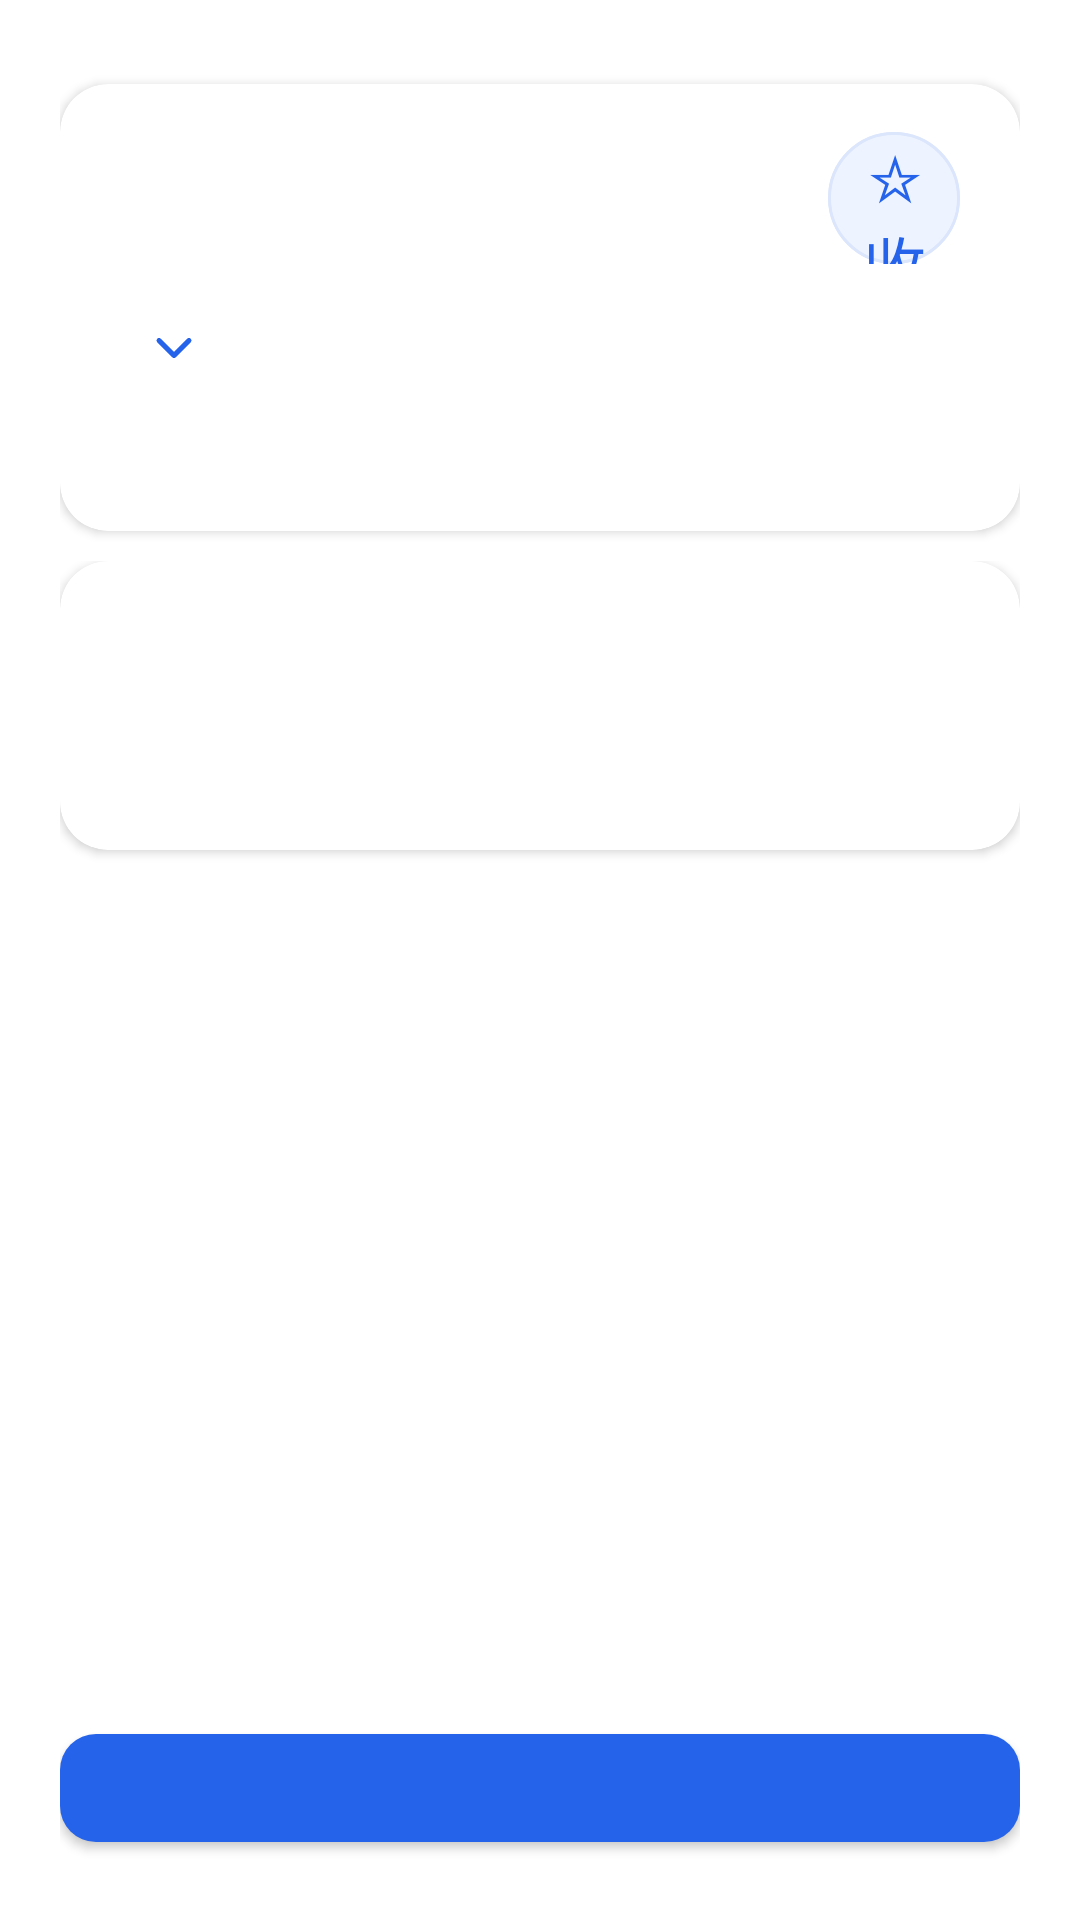

Layout XML and referenced resources for this Android screen:
<!-- AndroidManifest.xml: application theme Theme.AIQuizLite -->
<!-- res/layout/activity_quiz.xml -->
<?xml version="1.0" encoding="utf-8"?>
<LinearLayout xmlns:android="http://schemas.android.com/apk/res/android"
    xmlns:app="http://schemas.android.com/apk/res-auto"
    android:id="@+id/quizRoot"
    android:layout_width="match_parent"
    android:layout_height="match_parent"
    android:orientation="vertical"
    android:padding="20dp">

    
    <com.google.android.material.card.MaterialCardView
        android:id="@+id/headerCard"
        android:layout_width="match_parent"
        android:layout_height="wrap_content"
        app:cardBackgroundColor="@color/brand_card"
        app:cardCornerRadius="16dp"
        app:cardElevation="2dp"
        android:layout_marginTop="8dp"
        app:strokeWidth="0dp">

        <LinearLayout
            android:id="@+id/headerContent"
            android:layout_width="match_parent"
            android:layout_height="wrap_content"
            android:orientation="vertical"
            android:paddingHorizontal="20dp"
            android:paddingVertical="16dp">

            
            <LinearLayout
                android:layout_width="match_parent"
                android:layout_height="wrap_content"
                android:gravity="center_vertical"
                android:orientation="horizontal">

                <FrameLayout
                    android:layout_width="0dp"
                    android:layout_height="wrap_content"
                    android:layout_weight="1">

                    <TextView
                        android:id="@+id/modeTitleText"
                        android:layout_width="wrap_content"
                        android:layout_height="wrap_content"
                        android:background="@drawable/card_background"
                        android:ellipsize="end"
                        android:fontFamily="sans-serif-medium"
                        android:maxLines="1"
                        android:paddingHorizontal="12dp"
                        android:paddingVertical="6dp"
                        android:textColor="@color/brand_primary"
                        android:textSize="13sp"
                        android:textStyle="bold" />
                </FrameLayout>

                <com.google.android.material.button.MaterialButton
                    android:id="@+id/favoriteButton"
                    style="@style/ButtonStyle.Secondary"
                    android:layout_width="44dp"
                    android:layout_height="44dp"
                    android:layout_marginStart="10dp"
                    android:backgroundTint="@color/brand_primary_soft"
                    android:contentDescription="@string/favorite_question"
                    android:insetTop="0dp"
                    android:insetBottom="0dp"
                    android:minWidth="0dp"
                    android:minHeight="0dp"
                    android:padding="0dp"
                    android:text="@string/favorite_add"
                    android:textSize="21sp"
                    app:cornerRadius="22dp"
                    app:strokeColor="@color/brand_primary_border"
                    app:strokeWidth="1dp" />
            </LinearLayout>

            
            <TextView
                android:id="@+id/progressText"
                android:layout_width="wrap_content"
                android:layout_height="wrap_content"
                android:layout_marginTop="4dp"
                android:minHeight="48dp"
                android:gravity="center_vertical"
                android:paddingStart="0dp"
                android:paddingEnd="8dp"
                android:background="?attr/selectableItemBackground"
                android:clickable="true"
                android:focusable="true"
                app:drawableEndCompat="@drawable/ic_question_jump_expand"
                android:drawablePadding="8dp"
                android:fontFamily="sans-serif-medium"
                android:textColor="@color/brand_ink"
                android:textSize="18sp"
                android:textStyle="bold" />

            
            <TextView
                android:id="@+id/metaText"
                android:layout_width="wrap_content"
                android:layout_height="wrap_content"
                android:layout_marginTop="2dp"
                android:lineSpacingExtra="1dp"
                android:textColor="@color/brand_text_muted"
                android:textSize="14sp" />

            
            <LinearLayout
                android:id="@+id/correctionPromptRow"
                android:layout_width="match_parent"
                android:layout_height="wrap_content"
                android:layout_marginTop="14dp"
                android:background="@drawable/bg_correction_prompt"
                android:gravity="center_vertical"
                android:minHeight="48dp"
                android:orientation="horizontal"
                android:paddingStart="12dp"
                android:paddingEnd="6dp"
                android:visibility="gone">

                <TextView
                    android:layout_width="wrap_content"
                    android:layout_height="wrap_content"
                    android:text="@string/correction_prompt_symbol"
                    android:textColor="@color/brand_error_dark"
                    android:textSize="14sp"
                    android:textStyle="bold" />

                <TextView
                    android:layout_width="0dp"
                    android:layout_height="wrap_content"
                    android:layout_marginStart="8dp"
                    android:layout_weight="1"
                    android:text="@string/question_answer_may_be_wrong"
                    android:textColor="@color/brand_error_dark"
                    android:textSize="13sp" />

                <com.google.android.material.button.MaterialButton
                    android:id="@+id/correctionButton"
                    style="@style/Widget.MaterialComponents.Button.TextButton"
                    android:layout_width="wrap_content"
                    android:layout_height="40dp"
                    android:backgroundTint="@android:color/transparent"
                    android:insetTop="0dp"
                    android:insetBottom="0dp"
                    android:minWidth="0dp"
                    android:minHeight="0dp"
                    android:paddingStart="10dp"
                    android:paddingEnd="10dp"
                    android:text="@string/submit_correction"
                    android:textColor="@color/brand_error_dark"
                    android:textSize="13sp" />
            </LinearLayout>
        </LinearLayout>
    </com.google.android.material.card.MaterialCardView>

    
    <ScrollView
        android:id="@+id/contentScrollView"
        android:layout_width="match_parent"
        android:layout_height="0dp"
        android:layout_marginTop="10dp"
        android:layout_weight="1"
        android:fillViewport="true"
        android:scrollbars="none">

        <LinearLayout
            android:layout_width="match_parent"
            android:layout_height="wrap_content"
            android:orientation="vertical">

            
            <com.google.android.material.card.MaterialCardView
                android:id="@+id/questionCard"
                android:layout_width="match_parent"
                android:layout_height="wrap_content"
                app:cardBackgroundColor="@color/brand_card"
                app:cardCornerRadius="16dp"
                app:cardElevation="2dp"
                app:strokeWidth="0dp">

                <LinearLayout
                    android:id="@+id/questionContent"
                    android:layout_width="match_parent"
                    android:layout_height="wrap_content"
                    android:orientation="vertical"
                    android:padding="24dp">

                    
                    <TextView
                        android:id="@+id/questionText"
                        android:layout_width="match_parent"
                        android:layout_height="wrap_content"
                        android:textColor="@color/brand_ink"
                        android:textSize="18sp"
                        android:textStyle="bold"
                        android:fontFamily="sans-serif-medium"
                        android:lineSpacingExtra="4dp" />

                    
                    <ImageView
                        android:id="@+id/questionImage"
                        android:layout_width="match_parent"
                        android:layout_height="wrap_content"
                        android:layout_marginTop="20dp"
                        android:adjustViewBounds="true"
                        android:contentDescription="@string/question_image"
                        android:scaleType="fitCenter"
                        android:visibility="gone" />

                    
                    <LinearLayout
                        android:id="@+id/optionsContainer"
                        android:layout_width="match_parent"
                        android:layout_height="wrap_content"
                        android:layout_marginTop="24dp"
                        android:orientation="vertical" />

                    
                    <com.google.android.material.card.MaterialCardView
                        android:id="@+id/feedbackCard"
                        android:layout_width="match_parent"
                        android:layout_height="wrap_content"
                        android:layout_marginTop="20dp"
                        android:visibility="gone"
                        app:cardCornerRadius="12dp"
                        app:cardElevation="0dp"
                        app:strokeWidth="0dp">

                        <LinearLayout
                            android:layout_width="match_parent"
                            android:layout_height="wrap_content"
                            android:orientation="vertical"
                            android:padding="16dp">

                            <TextView
                                android:id="@+id/feedbackText"
                                android:layout_width="match_parent"
                                android:layout_height="wrap_content"
                                android:textColor="@color/brand_ink"
                                android:textSize="15sp"
                                android:lineSpacingExtra="3dp" />
                        </LinearLayout>
                    </com.google.android.material.card.MaterialCardView>
                </LinearLayout>
            </com.google.android.material.card.MaterialCardView>
        </LinearLayout>
    </ScrollView>

    <com.google.android.material.button.MaterialButton
        android:id="@+id/aiExplanationButton"
        style="@style/ButtonStyle.Secondary"
        android:layout_width="match_parent"
        android:layout_height="wrap_content"
        android:layout_marginTop="16dp"
        android:text="@string/ai_explanation"
        android:visibility="gone" />

    
    <com.google.android.material.button.MaterialButton
        android:id="@+id/primaryButton"
        style="@style/ButtonStyle.Primary"
        android:layout_width="match_parent"
        android:layout_height="wrap_content"
        android:layout_marginTop="10dp" />
</LinearLayout>
<!-- resources referenced by this layout -->
<resources>
  <color name="brand_card">#FFFFFF</color>
  <color name="brand_error_dark">#B82A31</color>
  <color name="brand_ink">#111827</color>
  <color name="brand_primary">#2563EB</color>
  <color name="brand_primary_border">#DBE5FB</color>
  <color name="brand_primary_soft">#EEF4FF</color>
  <color name="brand_text_muted">#9CA3AF</color>
  <!-- drawable bg_correction_prompt (drawable) -->
  <?xml version="1.0" encoding="utf-8"?>
  <shape xmlns:android="http://schemas.android.com/apk/res/android"
      android:shape="rectangle">
      <solid android:color="@color/brand_error_soft" />
      <corners android:radius="12dp" />
  </shape>
  <!-- drawable ic_question_jump_expand (drawable) -->
  <vector xmlns:android="http://schemas.android.com/apk/res/android"
      android:width="20dp" android:height="20dp"
      android:viewportWidth="24" android:viewportHeight="24">
      <path android:fillColor="@android:color/transparent"
          android:strokeColor="@color/brand_primary" android:strokeWidth="2"
          android:strokeLineCap="round" android:strokeLineJoin="round"
          android:pathData="M6,9 L12,15 L18,9" />
  </vector>
  <string name="ai_explanation">AI讲解</string>
  <string name="correction_prompt_symbol">!</string>
  <string name="favorite_add">☆ 收藏</string>
  <string name="favorite_question">收藏题目</string>
  <string name="question_answer_may_be_wrong">认为题库答案有误？</string>
  <string name="question_image">题目图片</string>
  <string name="submit_correction">提交纠错</string>
  <style name="ButtonStyle.Primary" parent="Widget.MaterialComponents.Button">
          <item name="backgroundTint">@color/brand_primary</item>
          <item name="cornerRadius">12dp</item>
          <item name="android:textAllCaps">false</item>
          <item name="android:textSize">16sp</item>
          <item name="android:textColor">@color/brand_card</item>
          <item name="android:fontFamily">sans-serif-medium</item>
          <item name="android:minHeight">48dp</item>
          <item name="android:paddingStart">24dp</item>
          <item name="android:paddingEnd">24dp</item>
      </style>
  <style name="ButtonStyle.Secondary" parent="Widget.MaterialComponents.Button.OutlinedButton">
          <item name="cornerRadius">12dp</item>
          <item name="android:textAllCaps">false</item>
          <item name="android:textSize">16sp</item>
          <item name="android:textColor">@color/brand_primary</item>
          <item name="android:fontFamily">sans-serif-medium</item>
          <item name="strokeColor">@color/brand_primary</item>
          <item name="strokeWidth">2dp</item>
          <item name="android:minHeight">48dp</item>
      </style>
  <style name="Theme.AIQuizLite" parent="Theme.MaterialComponents.DayNight.NoActionBar">
          
          <item name="colorPrimary">@color/brand_primary</item>
          <item name="colorPrimaryVariant">@color/brand_primary_dark</item>
          <item name="colorSecondary">@color/brand_success</item>
          <item name="colorSurface">@color/brand_surface</item>
  
          
          <item name="android:statusBarColor">@color/brand_surface</item>
          <item name="android:windowLightStatusBar" tools:targetApi="m">true</item>
  
          
          <item name="android:windowBackground">@drawable/bg_gradient</item>
  
          
          <item name="android:textViewStyle">@style/TextAppearance.App.Body</item>
      </style>
  <color name="brand_error_soft">#FFF3F3</color>
  <color name="brand_primary_dark">#1D4ED8</color>
  <color name="brand_success">#10B981</color>
  <color name="brand_surface">#F9FAFB</color>
  <style name="TextAppearance.App.Body" parent="TextAppearance.MaterialComponents.Body1">
          <item name="android:textColor">@color/brand_ink</item>
          <item name="android:textSize">16sp</item>
          <item name="lineHeight">24sp</item>
      </style>
</resources>
